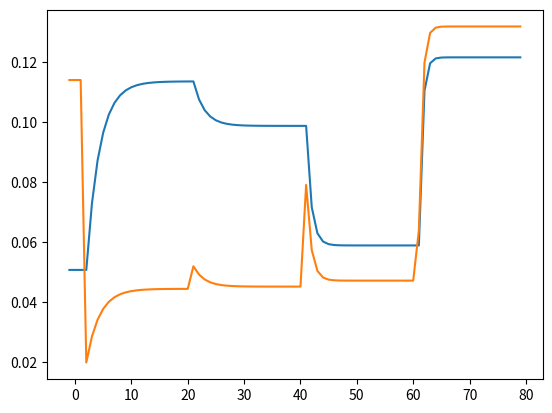

Generate this figure with matplotlib:
from typing import List, Tuple, Union
import matplotlib.pyplot as plt
import numpy as np

class InvalidValueError(Exception):
    def __init__(self, msg):
        self.msg = msg


class BrokenMarketError(Exception):
    def __init__(self, msg):
        self.msg = msg


class Shock:
    """
    A representation of a shock
    :param new_val: value to be assumed by a Shockable object after a shock
    :param time: time of shock execution
    """
    def __init__(self, new_val: Union[int, float], time: int):
        self.new_val = new_val
        self.time = time

class Shockable:
    """
    A respresentation of exogenous, shockable variables in the labour market.
    :param val: the current value assumed by the variable
    :param shocks: a list of all the shocks scheduled for the variable
    """
    def __init__(self, val: Union[int, float]):
        self.val = val
        self.shocks = []

    def schedule_shock(self, new_val: Union[int, float], time: int):
        """
        Creates a new shock object to execute at 'time' and overrides
        any other shock scheduled for the same time
        :param new_val: value to be assumed by this object after shock
        :param time: shock execution time
        """

        # Remove other shocks scheduled for variable at 'time'
        for i in range(len(self.shocks)):
            if self.shocks[i].time == time:
                del(self.shocks[i])

        # Schedule shock
        shock = Shock(new_val, time)
        self.shocks.append(shock)


    def check(self, time: int) -> Tuple[Union[int, float]]:
        """
        Execute any shocks scheduled for 'time' by setting 'val' attribute
        to the shock objects 'new_val'
        :param time: current market time
        :return: a tuple consisting of the variables previous and new value
        """

        for shock in self.shocks:
            if shock.time == time:
                prev_val = self.val
                self.val = shock.new_val
                return (prev_val, self.val)

    def validate(self, name: str,
                       lower: Union[int, float],
                       upper: Union[int, float] = np.inf,
                       inclusive: bool = False):

        """
        Verifies this object's 'val' attribute is within specified bounds and
        raises and InvalidValueError otherwise
        :param name: variable representation (e.g. 'j')
        :param lower: lower bound of value
        :param upper: upper bound of value
        :param inclusive: the inclusion rule for the bounds
        """
        output = f"'{name}' out of bounds: '{name}' = {self.val}"
        if inclusive:
            if not lower <= self.val <= upper:
                raise InvalidValueError(output)

        else:
            if not lower < self.val < upper:
                raise InvalidValueError(output)

    def equals(self, shockable):
        if self.val == shockable.val:
            return True
        return False


class Matcher:
    """
    A representation of the unemployed to vacancy matching process in
    the labour market
    :param A: market matching efficiency as a Shockable
    :param a: relative share of vacancy to unemployment in match making
    as a Shockable
    :param tightness: the labour market tightness (u/v)
    """
    def __init__(self, A,
                       a,
                       j: Union[int, float],
                       c: Union[int, float]):
        self.A = A
        self.a = a
        self.tightness = self.optimal_tightness(j, c)

    def update(self, firm):
        """
        Updates tightness given firm's vacancy fill value and job posting cost.
        :param firm: the market's firm side
        """
        self.tightness = self.optimal_tightness(firm.j.val, firm.c.val)

    def optimal_tightness(self, j: Union[int, float],
                                c: Union[int, float]) -> float:
        return (self.A.val * j / c)**(1 / (1 - self.a.val))

    def get_frate(self) -> float:
        """Returns the job finding rate given market conditions"""
        rate = self.A.val * self.tightness**self.a.val
        return rate

    def check_shock(self, time: int) -> List[Tuple]:
        """
        Checks for shocks in exogenous variables (A, a) and validates their
        new values
        :param time: market time
        :return: list of tuples which represent a shock if one has occured
        """
        A_shock = self.A.check(time)
        a_shock = self.a.check(time)

        self.A.validate('A', 0, 1)
        self.a.validate('a', 0, 1)
        return [("A", A_shock), ("a", a_shock)]

    def equals(self, matcher):
        if self.A.equals(matcher.A) and\
           self.a.equals(matcher.a) and\
           self.tightness == matcher.tightness:
            return True

        return False


class FirmSide:
    """
    A representation of the firm side of the labour market.
    :param j: value derived from filling a vacancy as a Shockable
    :param c: cost of posting a vacancy as a Shockable
    :param v: list of vacancy rate across time
    """
    def __init__(self, j, c, matcher, labour):
        self.j, self.c = j, c
        self.v = [matcher.tightness * labour.u[-1]]

    def update(self, labour, matcher):
        """
        Updates vacancy via the job creation curve
        :param labour: LabourSide object of the labour market
        :param matcher: Matcher object of the labour market
        """
        vacancies = matcher.tightness * labour.u[-1]
        self.v.append(vacancies)

    def check_shock(self, time):
        """
        Checks for shocks in exogenous variables (j, c) and validates their
        new values
        :param time: market time
        :return: list of tuples which represent a shock if one has occured
        """
        j_shock = self.j.check(time)
        c_shock = self.c.check(time)

        self.j.validate('j', 0)
        self.c.validate('c', 0)

        return [("j", j_shock), ("c", c_shock)]

    def equals(self, firms):
        if self.j.equals(firms.j) and\
           self.c.equals(firms.c) and\
           self.v[-1] == firms.v[-1]:
            return True

        return False


class LabourSide:
    """
    A representation of the labour side of the labour market
    :param s: job seperation rate as a Shockable
    :param f: job finding rate as a Shockable
    :param u: list of unemployment rates across time
    """
    def __init__(self, s, matcher):
        self.s = s
        self.f = matcher.get_frate()
        self.u = [self.steady_state()]

    def update(self, matcher):
        """
        Updates unemployment via the beveridge curve
        :param matcher: Matcher object of the labour market
        """
        # Inquires and updates f which allows unemployment to flow
        self.f = matcher.get_frate()
        unemployment = self.s.val + (1 - self.s.val - self.f) * self.u[-1]
        self.u.append(unemployment)

    def steady_state(self):
        """Returns steady state unemployment"""
        return self.s.val / (self.s.val + self.f)

    def fluidity_measure(self):
        """
        Measures market fluditiy by taking average of job finding and
        job seperating rate
        """
        return (self.s.val + self.f) / 2

    def check_shock(self, time: int):
        """
        Checks for shocks in exogenous variable 's', validates
        its new value and checks if unemployment flow is still stable
        :param time: market time
        :return: list of tuples which represent a shock if one has occured
        """
        s_shock = self.s.check(time)
        self.s.validate('s', 0, 1, True)
        self.check_stable_flow(time)

        return [("s", s_shock)]

    def check_stable_flow(self, time: int):
        """
        Checks if the market has broken, which occurs when s+f>=1, and
        raises an error if this condition is met.
        :param time: market time
        """
        msg = f"Shock at t = {time-1} was valid but broke the market. s+f >= 1"
        if self.s.val + self.f >= 1:
            raise BrokenMarketError(msg)

    def equals(self, labour):
        if self.s.equals(labour.s) and\
           self.f == labour.f and\
           self.u[-1] == labour.u[-1]:
            return True

        return False


class LabourMarket:
    """
    A representation of a theoretical labour market subject to flows and shocks
    :param matcher: match maker in the market
    :param labour: labour side of market
    :param firms: firms side of market
    :param shock_log: dictionary log of all shocks that have already occured
    :param time: time in the market since its creation
    """
    def __init__(self, s: Union[int, float] = 0.04,
                       j: Union[int, float] = 3,
                       c: Union[int, float] = 1,
                       A: Union[int, float] = 0.5,
                       a: Union[int, float] = 0.5,
                ):
        # Convert parameters into 'Shockable' objects
        s, j, c = Shockable(s), Shockable(j), Shockable(c)
        A, a = Shockable(A), Shockable(a)

        # Order of initialisation matters
        self.matcher = Matcher(A, a, j.val, c.val)
        self.labour = LabourSide(s, self.matcher)
        self.firms = FirmSide(j, c, self.matcher, self.labour)

        # Time initalised to -1 to allow shocks to occur at t = 0
        self.time = -1
        self.shock_log = {}

    def update(self):

        """
        Updates the labour market by one period, capturing all
        flow and shock affects
        """
        # A labour-side lag. Shocks occur after labour updates
        self.labour.update(self.matcher)

        #Checks for shocks and updates shock_log accordingly
        self.shock_update()
        self.time += 1

        #Matching institutions and firms are informed of shocks
        self.matcher.update(self.firms)
        self.firms.update(self.labour, self.matcher)

    def shock_update(self):
        curr_shocks = [
                        self.labour.check_shock(self.time),
                        self.matcher.check_shock(self.time),
                        self.firms.check_shock(self.time)
                      ]

        self.shock_log[self.time] = []
        for shock_list in curr_shocks:
            for shock in shock_list:
                if shock[1]:
                    new_rep = (shock[0], shock[1][0], shock[1][1])
                    self.shock_log[self.time].append(new_rep)

    def fast_forward(self, T: int):
        """
        Runs the market till some time in the future
        :param T: time to fast forward to
        """
        for i in range(T):
            self.update()

    def shock_j(self, new_val: Union[int, float], time: int):
        self.firms.j.schedule_shock(new_val, time)

    def shock_c(self, new_val: Union[int, float], time: int):
        self.firms.c.schedule_shock(new_val, time)

    def shock_s(self, new_val: Union[int, float], time: int):
        self.labour.s.schedule_shock(new_val, time)

    def shock_A(self, new_val: Union[int, float], time: int):
        self.matcher.A.schedule_shock(new_val, time)

    def shock_a(self, new_val: Union[int, float], time: int):
        self.matcher.a.schedule_shock(new_val, time)

    def get_udata(self):
        #Returns list of unemployment rates over time till present
        return self.labour.u.copy()

    def get_vdata(self):
        #Returns list of unemployment rates over time till present
        return self.firms.v.copy()

    def get_tightness(self):
        #Returns current market tightness
        return self.matcher.tightness

    def time_series(self):
        """
        Plots unemployment and vacancy rates over time till present
        """
        fig, ax = plt.subplots()
        time = np.arange(-1, self.time + 1)
        data = self.get_udata()
        ax.plot(time, data)
        data = self.get_vdata()
        ax.plot(time, data)
        plt.show()

    def equals(self, market):
        if self.labour.equals(market.labour) and\
           self.firms.equals(market.firms) and\
           self.matcher.equals(market.matcher):
            return True

        return False

#Tasks

# Replace all floating point comparisons (float1 == float2), with an
# approximate floating point comparitor (np.isclose(float1, float2, rtol...))

#Think about how to distribute functions: i.e. should the user of code
# have to call econ.labour to access the steady state or just econ

#Edit graphing functions so that users get to choose what data is displayed
#e.g. vacancy rate or unemployment rate, as well as what to label axes

#I want to finish this project soon, so no tests. Maybe some day...

if __name__ == "__main__":
    econ = LabourMarket()
    econ.shock_j(1000, 1)
    econ.shock_c(800,1)
    econ.shock_a(0.4, 20)
    econ.shock_A(0.7, 40)
    econ.shock_s(0.1, 60)
    econ.shock_j(1200, 60)

    print("\nSteady state unemployment rate log")
    print(f"Steady state at t={econ.time}: {econ.labour.steady_state()}")
    econ.fast_forward(20)
    print(f"Steady state at t={econ.time}: {econ.labour.steady_state()}")
    econ.fast_forward(20)
    print(f"Steady state at t={econ.time}: {econ.labour.steady_state()}")
    econ.fast_forward(20)
    print(f"Steady state at t={econ.time}: {econ.labour.steady_state()}")
    econ.fast_forward(20)
    print(f"Steady state at t={econ.time}: {econ.labour.steady_state()}")

    print("\nShock Log")
    for year in econ.shock_log:
        for shock in econ.shock_log[year]:
            print(f"Shock at t={year}: {shock[0]} jumps from {shock[1]} to {shock[2]}")

    econ.time_series()
